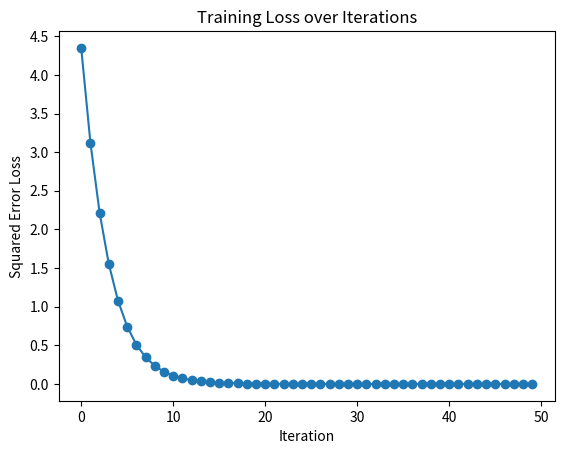

Write the Python code that produced this figure.
import numpy as np
import matplotlib.pyplot as plt
##
# Activation function (sigmoid)
def g(z):
    return 1 / (1 + np.exp(-z))

# Derivative of sigmoid
def g_prime(z):
    sigmoid = g(z)
    return sigmoid * (1 - sigmoid)

# Initialize random weights with uniform distribution (0, 1)
np.random.seed(0)
theta_1 = np.random.uniform(0, 1, (2, 2))  # Weights from input to hidden layer
theta_2 = np.random.uniform(0, 1, (1, 2))  # Weights from hidden to output layer

# Input data
x = np.array([[2], [1]])  # x1 = 2, x2 = 1
y = 3  # True output

# Learning rate
gamma = 0.05

# Store the squared error loss for each iteration
losses = []

# Training for 50 iterations
for iteration in range(50):
    # Forward pass
    z1 = np.dot(theta_1, x)               # Linear combination for the hidden layer
    a1 = g(z1)                            # Activation output for the hidden layer
    z2 = np.dot(theta_2, a1)              # Linear combination for the output layer
    y_hat = z2[0]                         # Predicted output

    # Compute squared error loss
    loss = (y_hat - y) ** 2
    losses.append(loss)

    # Backward pass
    d_loss_y_hat = 2 * (y_hat - y)        # Derivative of loss w.r.t. y_hat

    # Gradients for theta_2
    d_z2 = d_loss_y_hat                   # Derivative of z2 (output layer)
    d_theta_2 = d_z2 * a1.T               # Gradient w.r.t. theta_2

    # Gradients for theta_1
    d_a1 = d_z2 * theta_2.T               # Derivative of a1 from output gradient
    d_z1 = d_a1 * g_prime(z1)             # Derivative of z1 (hidden layer)
    d_theta_1 = np.dot(d_z1, x.T)         # Gradient w.r.t. theta_1

    # Update weights
    theta_2 -= gamma * d_theta_2
    theta_1 -= gamma * d_theta_1

# Plot the squared error loss over iterations
plt.plot(range(50), losses, marker='o')
plt.xlabel('Iteration')
plt.ylabel('Squared Error Loss')
plt.title('Training Loss over Iterations')
plt.yticks(np.arange(0, max(losses) + 0.5, 0.5))  # Set y-axis to smaller intervals
plt.show()
